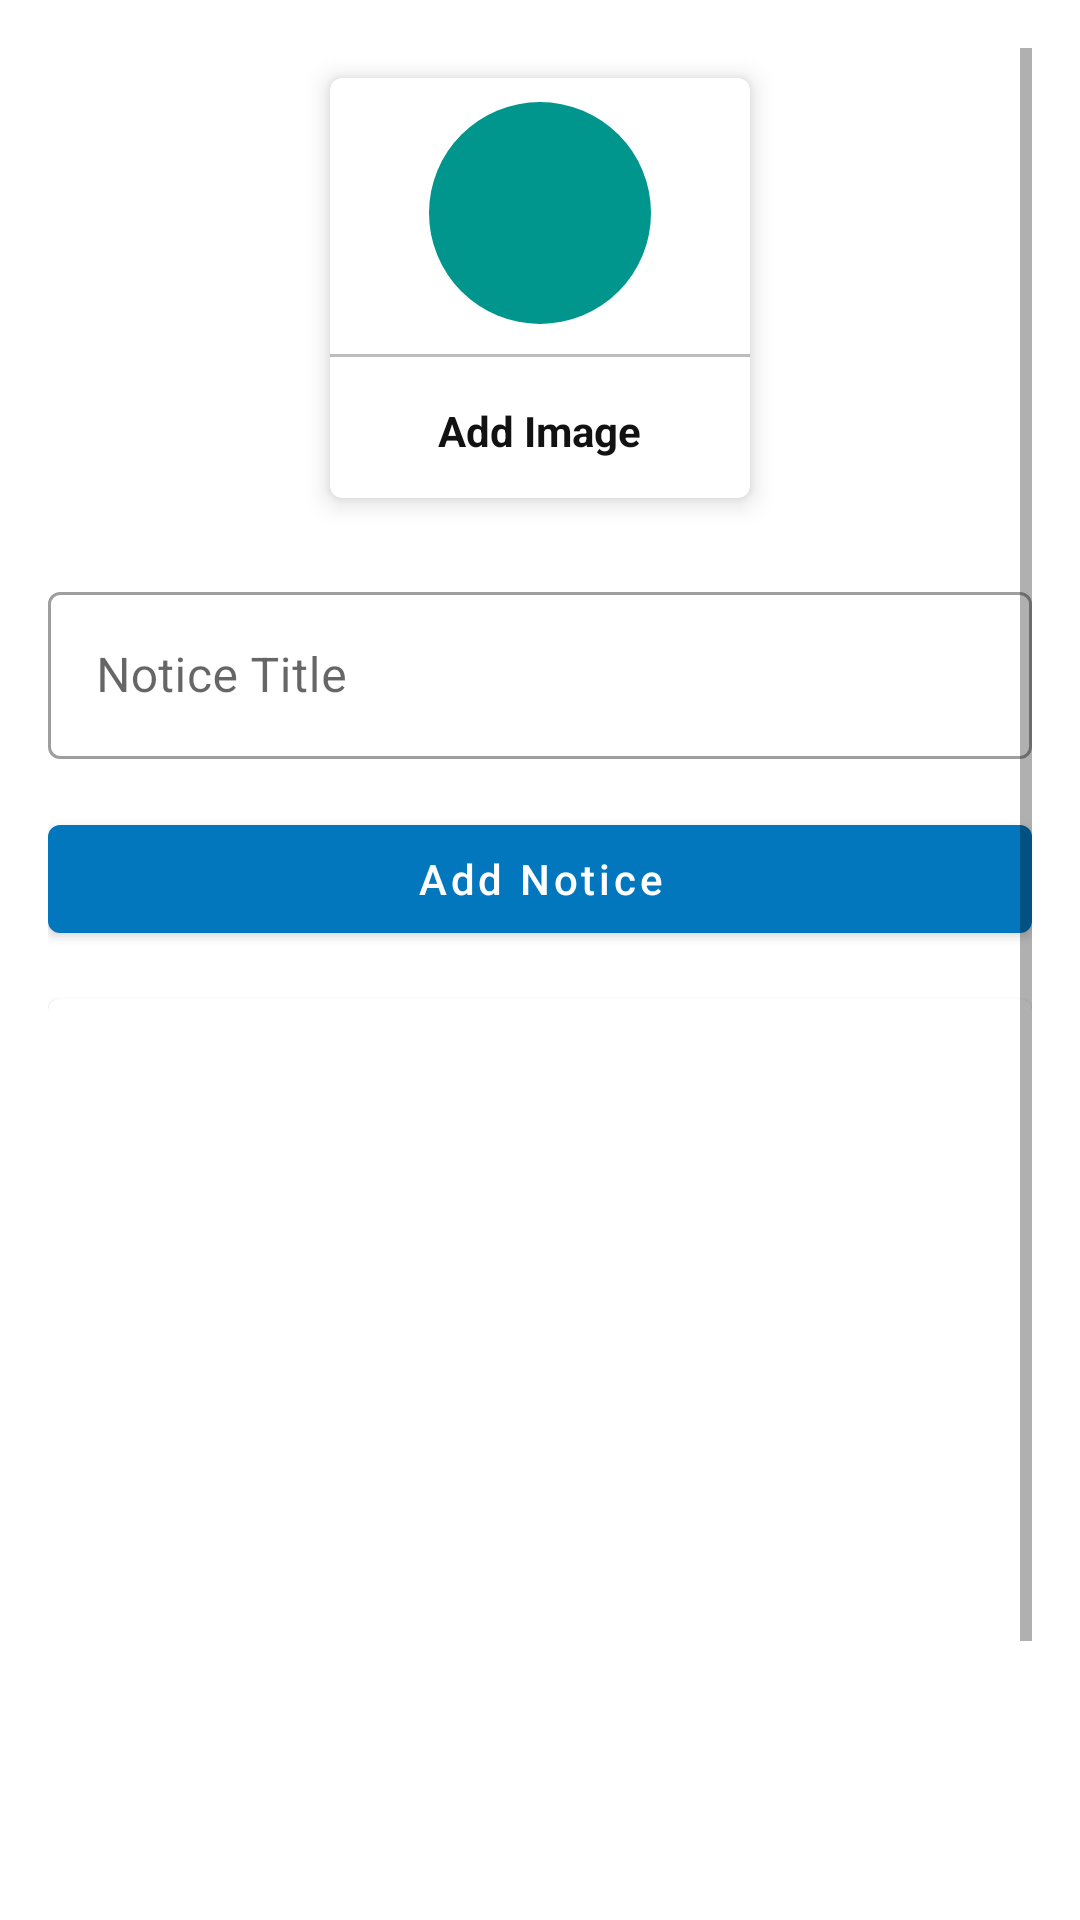

Write the Android layout XML for this screen, with the resource values it uses.
<!-- AndroidManifest.xml: application theme AppTheme -->
<!-- res/layout/activity_upload_notice.xml -->
<?xml version="1.0" encoding="utf-8"?>
<ScrollView xmlns:android="http://schemas.android.com/apk/res/android"
    xmlns:app="http://schemas.android.com/apk/res-auto"
    xmlns:tools="http://schemas.android.com/tools"
    android:layout_width="match_parent"
    android:layout_height="match_parent"
    android:padding="16dp"
    tools:context=".notice.UploadNotice">

    <LinearLayout
        android:layout_width="match_parent"
        android:layout_height="match_parent"
        android:orientation="vertical">

        <com.google.android.material.card.MaterialCardView
            android:layout_width="140dp"
            android:layout_height="140dp"
            android:layout_margin="10dp"
            android:id="@+id/addImage"
            android:layout_gravity="center"
            app:cardElevation="5dp">

            <LinearLayout
                android:layout_width="match_parent"
                android:layout_height="match_parent"
                android:orientation="vertical"
                android:gravity="center">

                <ImageView
                    android:layout_width="74dp"
                    android:layout_height="74dp"
                    android:background="@drawable/circle_lightgreen"
                    android:src="@drawable/ic_addimage"
                    android:padding="10dp"/>
                <View
                    android:layout_width="match_parent"
                    android:layout_height="1dp"
                    android:background="@color/lightgray"
                    android:layout_marginTop="10dp"/>

                <TextView
                    android:layout_width="wrap_content"
                    android:layout_height="wrap_content"
                    android:text="Add Image"
                    android:textStyle="bold"
                    android:padding="5dp"
                    android:layout_marginTop="10dp"
                    android:textColor="@color/textColor"/>



            </LinearLayout>

        </com.google.android.material.card.MaterialCardView>

        <com.google.android.material.textfield.TextInputLayout
            style="@style/Widget.MaterialComponents.TextInputLayout.OutlinedBox"
            android:layout_width="match_parent"
            android:layout_height="match_parent"
            android:layout_marginTop="16dp">

            <com.google.android.material.textfield.TextInputEditText
                android:id="@+id/noticeTitle"
                android:layout_width="match_parent"
                android:layout_height="wrap_content"
                android:hint="Notice Title" />

        </com.google.android.material.textfield.TextInputLayout>

        <com.google.android.material.button.MaterialButton
            android:layout_width="match_parent"
            android:layout_height="wrap_content"
            android:text="Add Notice"
            android:layout_marginTop="16dp"
            android:textAllCaps="false"
            android:id="@+id/uploadNoticeBtn"/>

        <com.google.android.material.card.MaterialCardView
            android:layout_width="match_parent"
            android:layout_marginTop="16dp"
            android:layout_height="400dp">
            <ImageView
                android:layout_width="match_parent"
                android:layout_height="match_parent"
                android:scaleType="centerCrop"
                android:id="@+id/noticeImageView"/>


        </com.google.android.material.card.MaterialCardView>


    </LinearLayout>


</ScrollView>
<!-- resources referenced by this layout -->
<resources>
  <color name="lightgray">#bdbdbd</color>
  <color name="textColor">#121212</color>
  <!-- drawable circle_lightgreen (drawable) -->
  <?xml version="1.0" encoding="utf-8"?>
  <shape android:shape="oval" xmlns:android="http://schemas.android.com/apk/res/android">
      <solid android:color="@color/lightgreen"/>
  
  </shape>
  <style name="AppTheme" parent="Theme.MaterialComponents.Light.DarkActionBar">
          
          <item name="colorPrimary">@color/colorPrimary</item>
          <item name="colorPrimaryDark">@color/colorPrimaryDark</item>
          <item name="colorAccent">@color/colorLight</item>
  
  
      </style>
  <color name="lightgreen">#00968e</color>
  <color name="colorPrimary">#0277bd</color>
  <color name="colorPrimaryDark">#0227bd</color>
  <color name="colorLight">#004c8c</color>
</resources>
